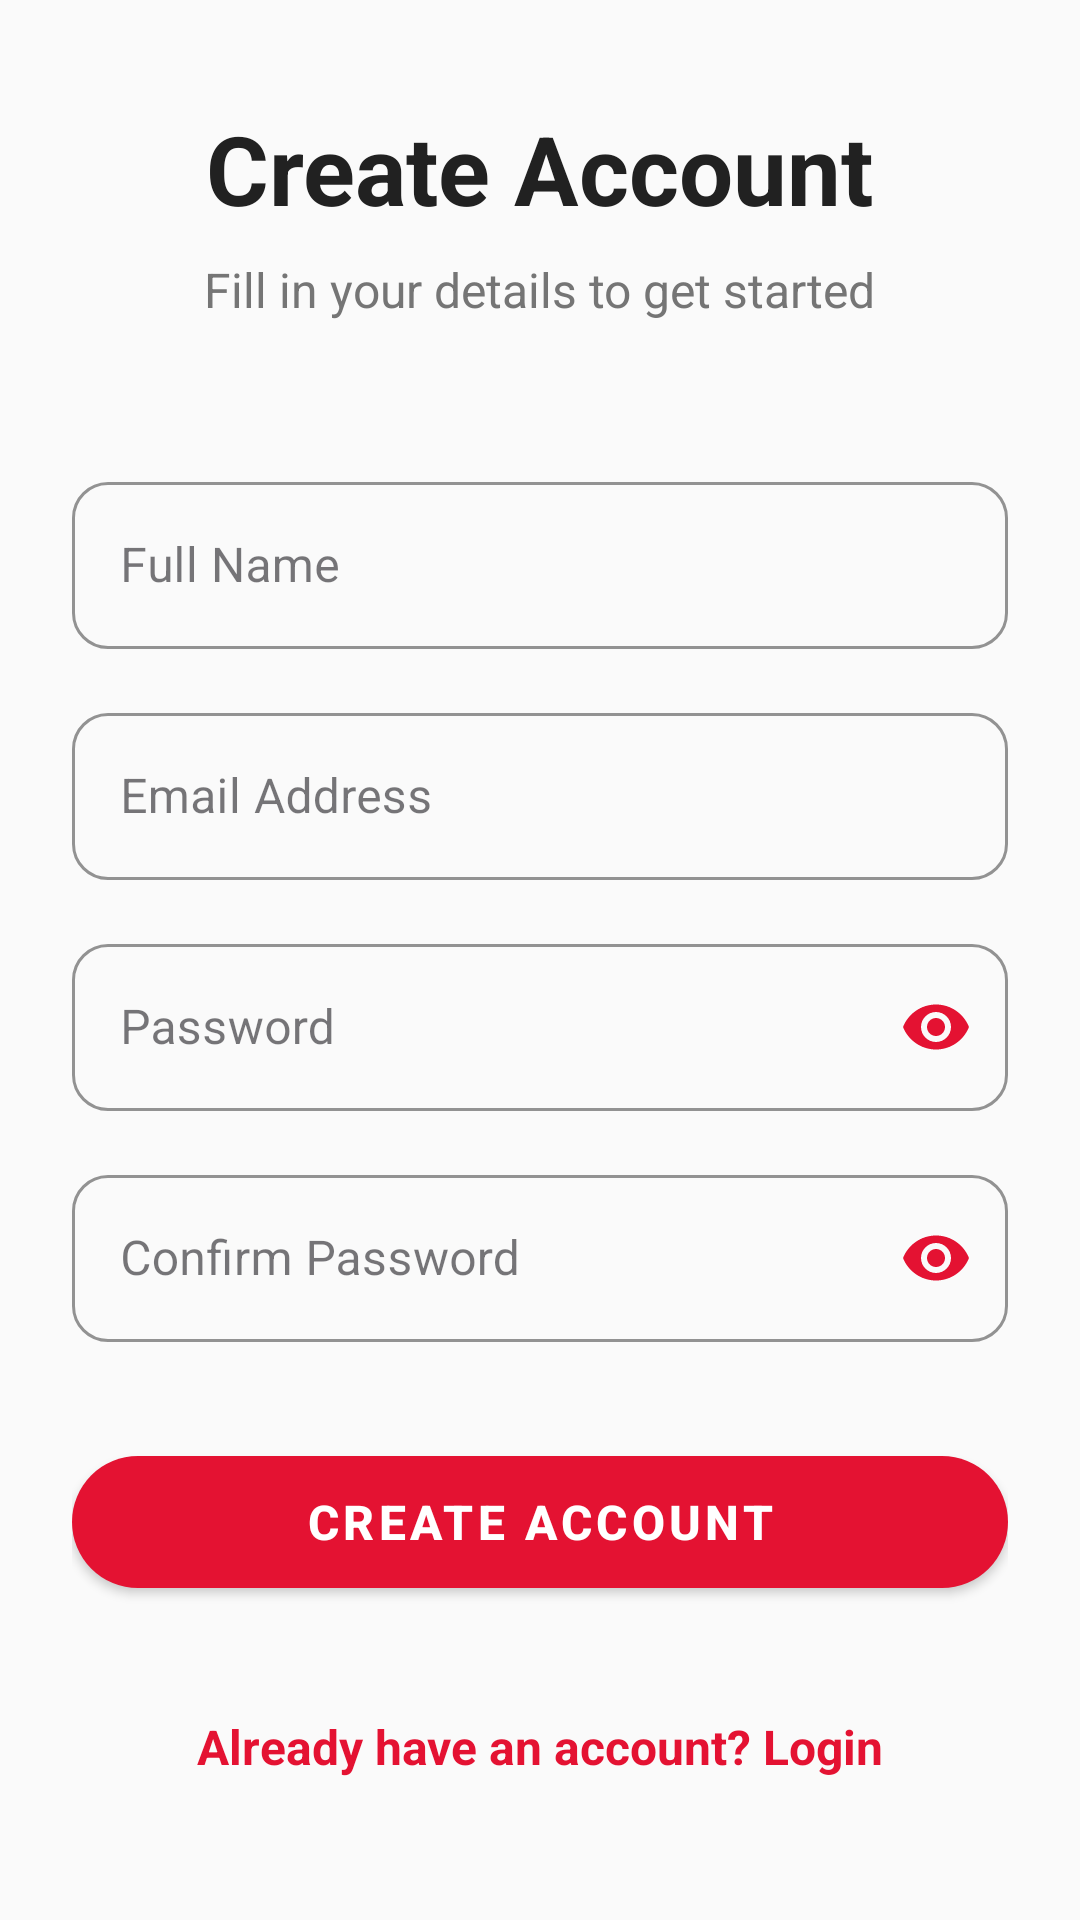

Write the Android layout XML for this screen, with the resource values it uses.
<!-- AndroidManifest.xml: application theme Theme.ELTS -->
<!-- res/layout/activity_sign_up.xml -->
<?xml version="1.0" encoding="utf-8"?>
<ScrollView xmlns:android="http://schemas.android.com/apk/res/android"
    xmlns:app="http://schemas.android.com/apk/res-auto"
    xmlns:tools="http://schemas.android.com/tools"
    android:layout_width="match_parent"
    android:layout_height="match_parent"
    android:fillViewport="true"
    android:background="@color/background_light">

    <LinearLayout
        android:layout_width="match_parent"
        android:layout_height="wrap_content"
        android:orientation="vertical"
        android:padding="24dp"
        android:gravity="center_vertical"
        tools:context=".SignUpActivity">

        
        <LinearLayout
            android:layout_width="match_parent"
            android:layout_height="wrap_content"
            android:orientation="vertical"
            android:layout_marginBottom="48dp"
            android:gravity="center">

            <TextView
                android:layout_width="wrap_content"
                android:layout_height="wrap_content"
                android:text="Create Account"
                android:textSize="32sp"
                android:textStyle="bold"
                android:textColor="@color/text_primary"
                android:layout_marginBottom="8dp" />

            <TextView
                android:layout_width="wrap_content"
                android:layout_height="wrap_content"
                android:text="Fill in your details to get started"
                android:textSize="16sp"
                android:textColor="@color/text_secondary" />

        </LinearLayout>

        
        <com.google.android.material.textfield.TextInputLayout
            android:id="@+id/nameLayout"
            android:layout_width="match_parent"
            android:layout_height="wrap_content"
            android:layout_marginBottom="16dp"
            style="@style/Widget.MaterialComponents.TextInputLayout.OutlinedBox"
            app:boxCornerRadiusBottomEnd="12dp"
            app:boxCornerRadiusBottomStart="12dp"
            app:boxCornerRadiusTopEnd="12dp"
            app:boxCornerRadiusTopStart="12dp"
            app:boxStrokeColor="@color/primary_color"
            app:hintTextColor="@color/primary_color">

            <com.google.android.material.textfield.TextInputEditText
                android:id="@+id/nameET"
                android:layout_width="match_parent"
                android:layout_height="wrap_content"
                android:hint="Full Name"
                android:inputType="textPersonName|textCapWords"
                android:textSize="16sp"
                android:textColor="@color/text_primary" />

        </com.google.android.material.textfield.TextInputLayout>

        <com.google.android.material.textfield.TextInputLayout
            android:id="@+id/emailLayout"
            android:layout_width="match_parent"
            android:layout_height="wrap_content"
            android:layout_marginBottom="16dp"
            style="@style/Widget.MaterialComponents.TextInputLayout.OutlinedBox"
            app:boxCornerRadiusBottomEnd="12dp"
            app:boxCornerRadiusBottomStart="12dp"
            app:boxCornerRadiusTopEnd="12dp"
            app:boxCornerRadiusTopStart="12dp"
            app:boxStrokeColor="@color/primary_color"
            app:hintTextColor="@color/primary_color">

            <com.google.android.material.textfield.TextInputEditText
                android:id="@+id/emailET"
                android:layout_width="match_parent"
                android:layout_height="wrap_content"
                android:hint="Email Address"
                android:inputType="textEmailAddress"
                android:textSize="16sp"
                android:textColor="@color/text_primary" />

        </com.google.android.material.textfield.TextInputLayout>

        <com.google.android.material.textfield.TextInputLayout
            android:id="@+id/passLayout"
            android:layout_width="match_parent"
            android:layout_height="wrap_content"
            android:layout_marginBottom="16dp"
            style="@style/Widget.MaterialComponents.TextInputLayout.OutlinedBox"
            app:boxCornerRadiusBottomEnd="12dp"
            app:boxCornerRadiusBottomStart="12dp"
            app:boxCornerRadiusTopEnd="12dp"
            app:boxCornerRadiusTopStart="12dp"
            app:boxStrokeColor="@color/primary_color"
            app:hintTextColor="@color/primary_color"
            app:passwordToggleEnabled="true"
            app:passwordToggleTint="@color/primary_color">

            <com.google.android.material.textfield.TextInputEditText
                android:id="@+id/passET"
                android:layout_width="match_parent"
                android:layout_height="wrap_content"
                android:hint="Password"
                android:inputType="textPassword"
                android:textSize="16sp"
                android:textColor="@color/text_primary" />

        </com.google.android.material.textfield.TextInputLayout>

        <com.google.android.material.textfield.TextInputLayout
            android:id="@+id/confirmPassLayout"
            android:layout_width="match_parent"
            android:layout_height="wrap_content"
            android:layout_marginBottom="32dp"
            style="@style/Widget.MaterialComponents.TextInputLayout.OutlinedBox"
            app:boxCornerRadiusBottomEnd="12dp"
            app:boxCornerRadiusBottomStart="12dp"
            app:boxCornerRadiusTopEnd="12dp"
            app:boxCornerRadiusTopStart="12dp"
            app:boxStrokeColor="@color/primary_color"
            app:hintTextColor="@color/primary_color"
            app:passwordToggleEnabled="true"
            app:passwordToggleTint="@color/primary_color">

            <com.google.android.material.textfield.TextInputEditText
                android:id="@+id/confirmPassET"
                android:layout_width="match_parent"
                android:layout_height="wrap_content"
                android:hint="Confirm Password"
                android:inputType="textPassword"
                android:textSize="16sp"
                android:textColor="@color/text_primary" />

        </com.google.android.material.textfield.TextInputLayout>

        
        <com.google.android.material.button.MaterialButton
            android:id="@+id/btnNext"
            android:layout_width="match_parent"
            android:layout_height="56dp"
            android:layout_marginBottom="24dp"
            android:text="Create Account"
            android:textSize="16sp"
            android:textStyle="bold"
            android:textColor="@color/white"
            app:backgroundTint="@color/primary_color"
            app:cornerRadius="28dp"
            app:elevation="4dp"
            app:rippleColor="@color/primary_color_variant"
            style="@style/Widget.MaterialComponents.Button" />

        
        <TextView
            android:id="@+id/loginText"
            android:layout_width="wrap_content"
            android:layout_height="wrap_content"
            android:text="Already have an account? Login"
            android:textColor="@color/primary_color"
            android:textSize="16sp"
            android:textStyle="bold"
            android:layout_gravity="center"
            android:padding="12dp"
            android:background="?attr/selectableItemBackgroundBorderless"
            android:clickable="true"
            android:focusable="true" />

    </LinearLayout>

</ScrollView>
<!-- resources referenced by this layout -->
<resources>
  <color name="background_light">#FAFAFA</color>
  <color name="primary_color">#E41232</color>
  <color name="primary_color_variant">#1976D2</color>
  <color name="text_primary">#212121</color>
  <color name="text_secondary">#757575</color>
  <color name="white">#FFFFFF</color>
  <style name="Theme.ELTS" parent="Base.Theme.ELTS" />
  <style name="Base.Theme.ELTS" parent="Theme.Material3.DayNight.NoActionBar">
          
           <item name="colorPrimary">@color/blue</item>
          <item name="colorPrimaryDark">@color/blue</item>
      </style>
  <color name="blue">#E41232</color>
</resources>
